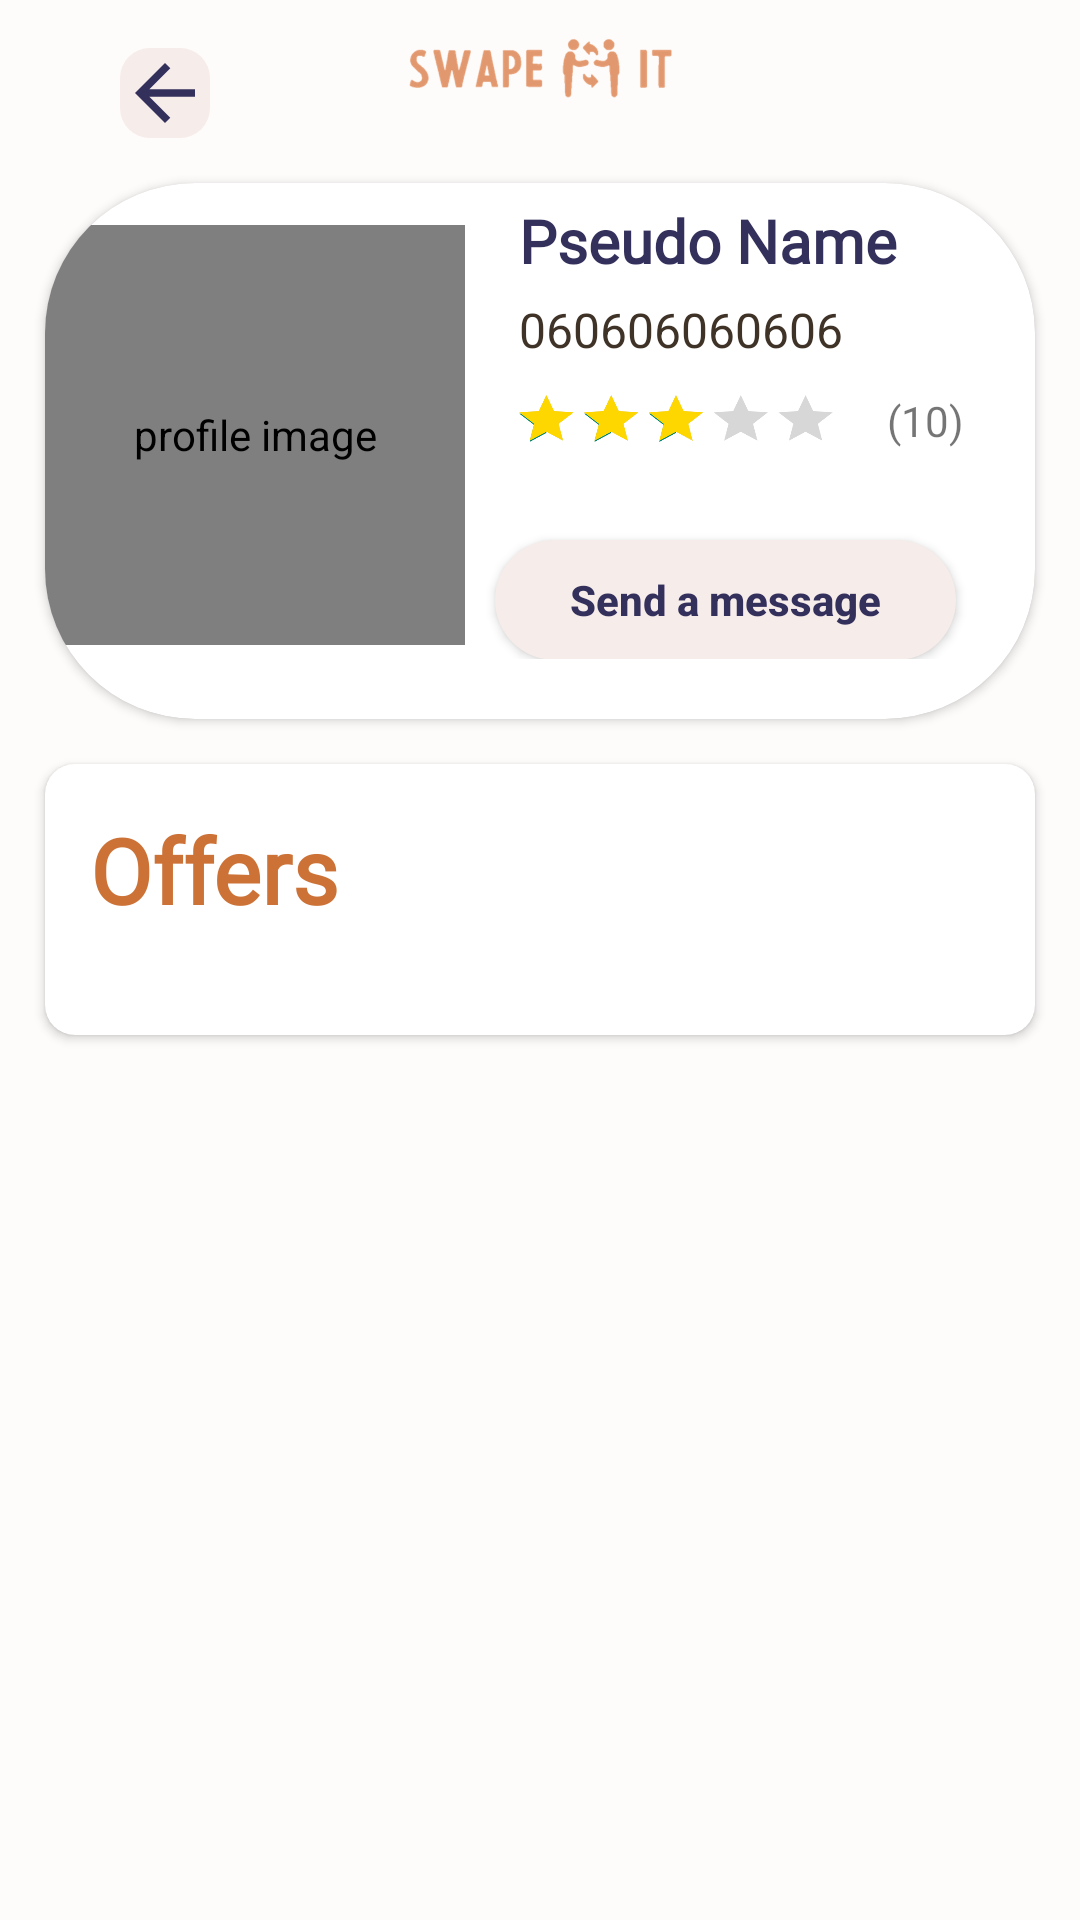

Here is an Android app screen rendered from its layout file. Give the layout XML and the strings, colors and styles it references.
<!-- AndroidManifest.xml: application theme Theme.AppCompat.DayNight.NoActionBar -->
<!-- res/layout/activity_other_profile.xml -->
<?xml version="1.0" encoding="utf-8"?>
<androidx.constraintlayout.widget.ConstraintLayout xmlns:android="http://schemas.android.com/apk/res/android"
    xmlns:app="http://schemas.android.com/apk/res-auto"
    xmlns:tools="http://schemas.android.com/tools"
    android:layout_width="match_parent"
    android:layout_height="match_parent"
    android:background="#fefcfb">

    <ImageView
        android:id="@+id/imageView"
        android:layout_width="195dp"
        android:layout_height="43dp"
        android:src="@drawable/logo2"
        app:layout_constraintEnd_toEndOf="parent"
        app:layout_constraintStart_toStartOf="parent"
        app:layout_constraintTop_toTopOf="parent" />

    <ImageView
        android:id="@+id/imageBack"
        android:layout_width="30dp"
        android:layout_height="30dp"
        android:clickable="true"
        android:layout_marginTop="16dp"
        android:layout_marginStart="40dp"
        android:contentDescription="previous"
        android:background="@drawable/ic_back_background"
        android:src="@drawable/ic_back"
        app:layout_constraintStart_toStartOf="parent"
        app:layout_constraintTop_toTopOf="parent" />



    <androidx.cardview.widget.CardView
        android:id="@+id/container_info"
        android:layout_width="match_parent"
        android:layout_height="wrap_content"
        android:layout_margin="15dp"
        android:elevation="4dp"
        app:cardBackgroundColor="@color/white"
        app:cardCornerRadius="50dp"
        app:layout_constraintEnd_toEndOf="parent"
        app:layout_constraintStart_toStartOf="parent"
        app:layout_constraintTop_toBottomOf="@id/imageBack">

        <androidx.constraintlayout.widget.ConstraintLayout
            android:layout_width="match_parent"
            android:layout_height="wrap_content"
            android:focusable="true"
            android:layout_marginBottom="20dp">





            <RelativeLayout
                android:id="@+id/profile_image_Relativelayout"
                android:layout_width="wrap_content"
                android:layout_height="wrap_content"
                app:layout_constraintStart_toStartOf="parent"
                app:layout_constraintEnd_toStartOf="@id/linearlayout"
                app:layout_constraintTop_toTopOf="parent">

                <de.hdodenhof.circleimageview.CircleImageView
                    android:id="@+id/profile_image"
                    android:layout_width="140dp"
                    android:contentDescription="profile image"
                    android:layout_height="140dp"
                    android:layout_gravity="center_horizontal"
                    android:layout_marginTop="14dp"
                    android:src="@drawable/no_profile_picture"/>

            </RelativeLayout>

            <LinearLayout
                android:id="@+id/linearlayout"
                android:layout_width="wrap_content"
                android:layout_height="wrap_content"
                android:orientation="vertical"
                app:layout_constraintEnd_toEndOf="parent"
                app:layout_constraintStart_toEndOf="@id/profile_image_Relativelayout"
                app:layout_constraintTop_toTopOf="@+id/profile_image_Relativelayout"
                app:layout_constraintBottom_toBottomOf="@+id/profile_image_Relativelayout"
                >

                <TextView
                    android:id="@+id/other_profile_name"
                    android:layout_width="wrap_content"
                    android:layout_height="wrap_content"
                    android:layout_marginStart="8dp"
                    android:baselineAligned="false"
                    android:fontFamily="@font/comfortaa_regular"
                    android:padding="10dp"
                    android:text="Pseudo Name"
                    android:textColor="@color/dark_blue"
                    android:textSize="20dp"
                    android:textStyle="bold"
                    app:layout_constraintEnd_toEndOf="parent"
                    app:layout_constraintHorizontal_bias="0.024"
                    app:layout_constraintStart_toEndOf="@+id/profile_image_Relativelayout"
                    app:layout_constraintTop_toTopOf="parent" />

                <TextView
                    android:id="@+id/phone_number"
                    android:layout_width="wrap_content"
                    android:layout_height="wrap_content"
                    android:layout_marginStart="8dp"
                    android:padding="10dp"
                    android:text="060606060606"
                    android:textColor="@color/darker_brown"
                    android:textSize="16sp"
                    android:layout_marginTop="-15dp"
                    app:layout_constraintStart_toStartOf="@id/other_profile_name"
                    app:layout_constraintTop_toBottomOf="@+id/other_profile_name" />

                <LinearLayout
                    android:layout_width="wrap_content"
                    android:layout_height="wrap_content"
                    android:orientation="horizontal">

                    <RatingBar
                        android:id="@+id/ratingBar"
                        android:layout_width="wrap_content"
                        android:layout_height="wrap_content"
                        android:layout_marginTop="-18dp"
                        android:layout_marginStart="-50dp"
                        android:isIndicator="true"
                        android:numStars="5"
                        android:rating="3"
                        android:scaleX="0.45"
                        android:scaleY="0.4"
                        android:progressTint="#Ffd700"
                        />
                    <TextView
                        android:id="@+id/nbr_vote"
                        android:layout_width="wrap_content"
                        android:layout_height="wrap_content"
                        android:text="(10)"
                        android:layout_marginLeft="-50dp"/>


                </LinearLayout>



                <Button
                    android:id="@+id/MessageButton"
                    android:layout_width="wrap_content"
                    android:layout_height="40dp"
                    android:contentDescription="send a message"
                    android:layout_marginHorizontal="10dp"
                    android:background="@drawable/round_button"
                    android:backgroundTint="@color/light_peche"
                    android:paddingHorizontal="25dp"
                    android:text="Send a message"
                    android:textAllCaps="false"
                    android:textColor="@color/dark_blue"
                    android:textStyle="bold"
                    android:layout_marginTop="10dp"
                    app:layout_constraintStart_toEndOf="@+id/profile_image_Relativelayout"
                    app:layout_constraintTop_toBottomOf="@+id/phone_number"
                    tools:enabled="false" />


            </LinearLayout>



        </androidx.constraintlayout.widget.ConstraintLayout>

    </androidx.cardview.widget.CardView>

    <androidx.cardview.widget.CardView
        android:id="@+id/container_offers"
        android:layout_width="match_parent"
        android:layout_height="wrap_content"
        android:layout_margin="15dp"
        android:elevation="4dp"
        app:cardBackgroundColor="@color/white"
        app:cardCornerRadius="10dp"
        app:layout_constraintEnd_toEndOf="@id/container_info"
        app:layout_constraintStart_toStartOf="@id/container_info"
        app:layout_constraintTop_toBottomOf="@+id/container_info">

        <androidx.constraintlayout.widget.ConstraintLayout
            android:layout_width="match_parent"
            android:layout_height="wrap_content"
            android:layout_marginBottom="20dp">

            <TextView
                android:id="@+id/text_offers"
                android:layout_width="match_parent"
                android:layout_height="wrap_content"
                android:layout_margin="15dp"
                android:layout_marginHorizontal="20dp"
                android:fontFamily="@font/comfortaa_regular"
                android:text="Offers"
                android:textSize="30sp"
                android:textStyle="bold"
                android:textColor="#CC7237"
                android:labelFor="@+id/offers_list"
                app:layout_constraintEnd_toEndOf="parent"
                app:layout_constraintStart_toStartOf="parent"
                app:layout_constraintTop_toTopOf="parent" />

            <androidx.recyclerview.widget.RecyclerView
                android:id="@+id/offers_list"
                android:layout_width="match_parent"
                android:layout_height="match_parent"
                android:layout_margin="15dp"
                android:contentDescription="the user's offers"
                app:layout_constraintEnd_toEndOf="parent"
                app:layout_constraintStart_toStartOf="parent"
                app:layout_constraintTop_toBottomOf="@id/text_offers" />
        </androidx.constraintlayout.widget.ConstraintLayout>
    </androidx.cardview.widget.CardView>



</androidx.constraintlayout.widget.ConstraintLayout>
<!-- resources referenced by this layout -->
<resources>
  <color name="dark_blue">#34305c</color>
  <color name="darker_brown">#3f3227</color>
  <color name="light_peche">#F6ECEA</color>
  <color name="white">#FFFFFF</color>
  <!-- drawable ic_back (drawable) -->
  <vector android:autoMirrored="true" android:height="24dp"
      android:tint="#34305C" android:viewportHeight="24"
      android:viewportWidth="24" android:width="24dp" xmlns:android="http://schemas.android.com/apk/res/android">
      <path android:fillColor="@android:color/white" android:pathData="M20,11H7.83l5.59,-5.59L12,4l-8,8 8,8 1.41,-1.41L7.83,13H20v-2z"/>
  </vector>
  <!-- drawable ic_back_background (drawable) -->
  <shape xmlns:android="http://schemas.android.com/apk/res/android"
      android:shape="rectangle">
      <solid android:color="@color/light_peche" />
      <corners android:radius="10dp" />
  </shape>
  <!-- drawable logo2: png bitmap (drawable, 21958 bytes) -->
  <!-- drawable round_button (drawable) -->
  <?xml version="1.0" encoding="utf-8"?>
  <selector xmlns:android="http://schemas.android.com/apk/res/android">
      <item>
          <shape xmlns:android="http://schemas.android.com/apk/res/android" android:shape="rectangle">
              <solid android:color="@android:color/darker_gray" />
              <corners android:radius="50dp" />
          </shape>
      </item>
  </selector>
</resources>
